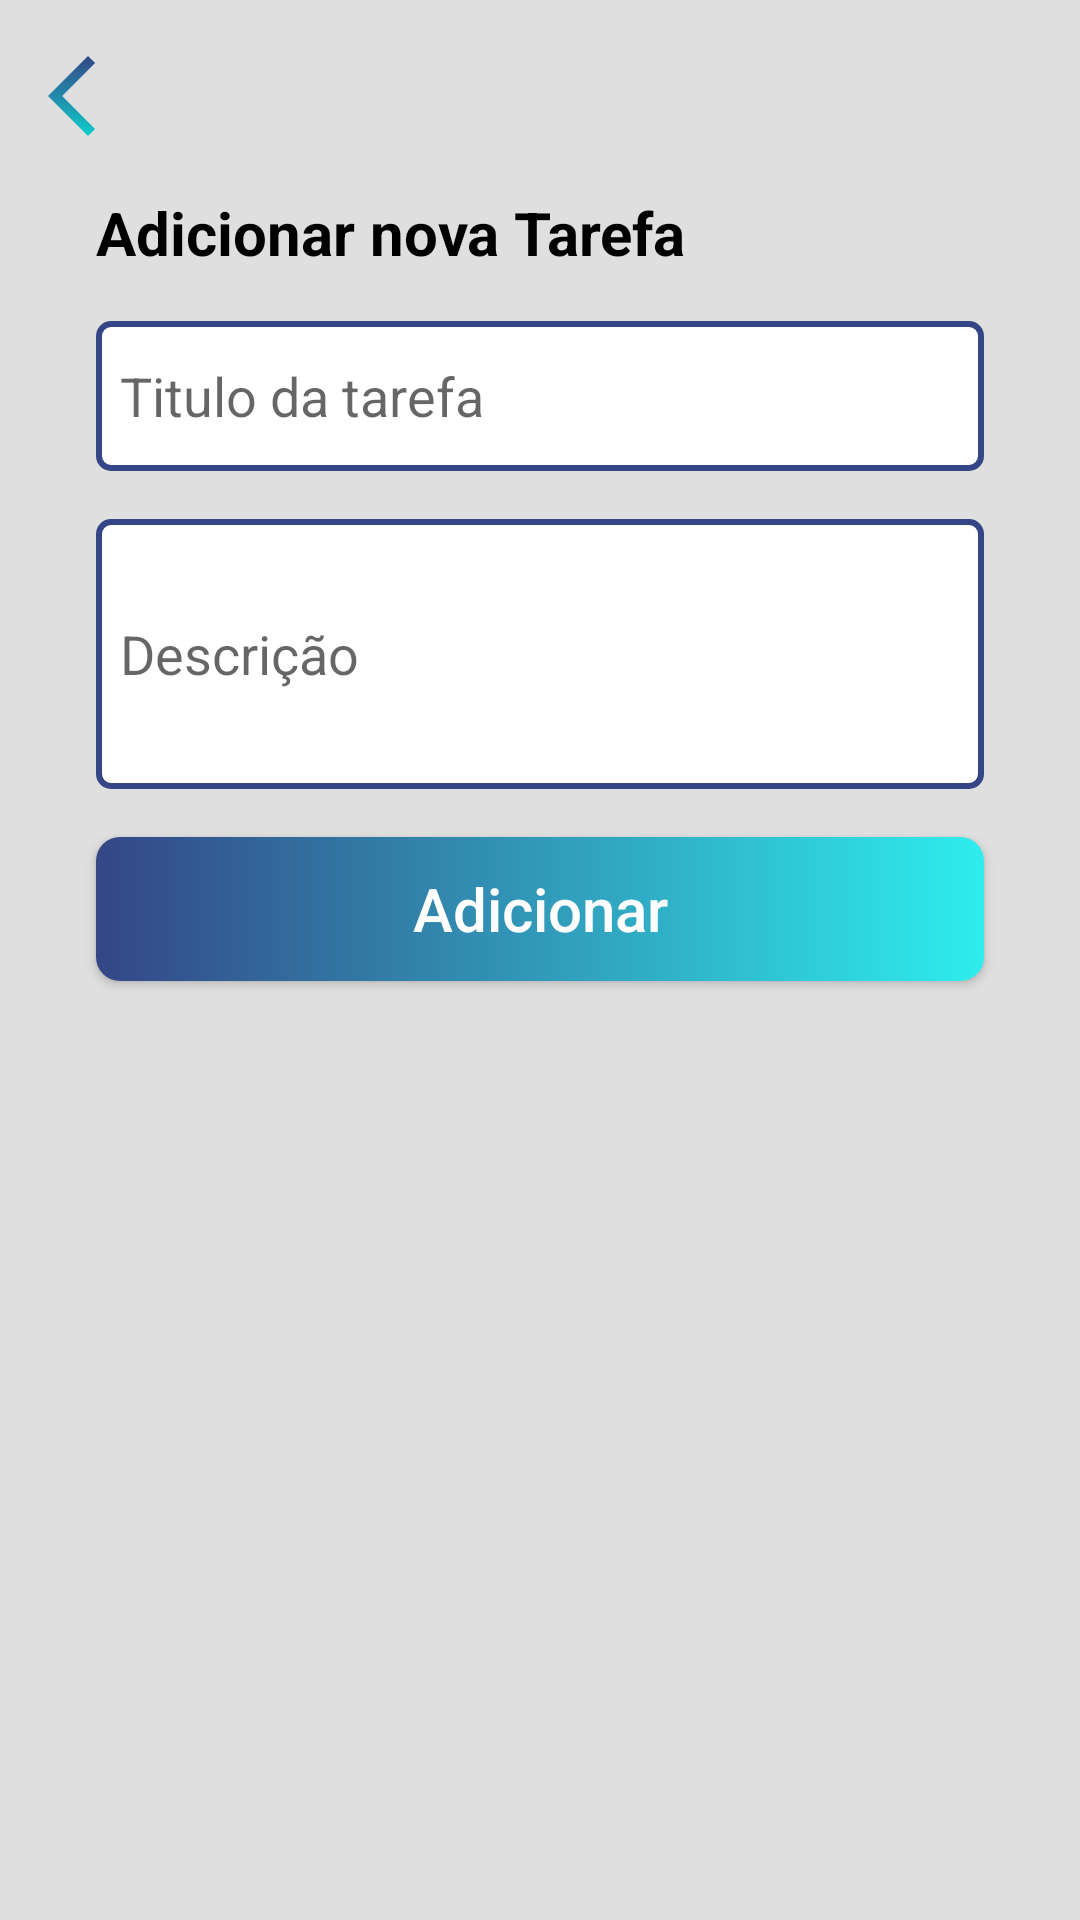

Write the Android layout XML for this screen, with the resource values it uses.
<!-- AndroidManifest.xml: application theme Theme.ToDoApp -->
<!-- res/layout/activity_formulario.xml -->
<?xml version="1.0" encoding="utf-8"?>
<LinearLayout
    xmlns:android="http://schemas.android.com/apk/res/android"
    xmlns:app="http://schemas.android.com/apk/res-auto"
    xmlns:tools="http://schemas.android.com/tools"
    android:layout_width="match_parent"
    android:layout_height="match_parent"
    android:orientation="vertical"
    android:padding="16dp"
    android:background="@color/bg"
    tools:context=".Formulario">

    <androidx.appcompat.widget.AppCompatButton
        android:id="@+id/btn_back"
        android:layout_width="32dp"
        android:layout_height="32dp"
        android:background="@drawable/arrow"/>

    <TextView
        android:layout_marginStart="16dp"
        android:layout_width="match_parent"
        android:layout_height="wrap_content"
        android:textStyle="bold"
        android:textSize="20sp"
        android:layout_marginTop="16dp"
        android:textColor="@color/black"
        android:text="@string/nova_tarefa"/>

    <EditText
        android:layout_marginTop="16dp"
        android:layout_marginStart="16dp"
        android:layout_marginEnd="16dp"
        android:id="@+id/form_titulo"
        android:padding="8dp"
        android:hint="@string/titulo"
        android:layout_width="match_parent"
        android:layout_height="50dp"
        android:background="@drawable/bg_inputs"/>

    <EditText
        android:layout_marginStart="16dp"
        android:layout_marginEnd="16dp"
        android:layout_marginTop="16dp"
        android:id="@+id/form_descricao"
        android:paddingStart="8dp"
        android:hint="@string/descricao"
        android:layout_width="match_parent"
        android:layout_height="90dp"
        android:background="@drawable/bg_inputs"/>
'
    <androidx.appcompat.widget.AppCompatButton
        android:id="@+id/button_salvar"
        android:text="@string/adicionar"
        android:textColor="@color/white"
        android:textAllCaps="false"
        android:textSize="20sp"
        android:layout_marginEnd="16dp"
        android:layout_marginStart="16dp"
        android:layout_marginTop="16dp"
        android:layout_width="match_parent"
        android:layout_height="wrap_content"
        android:background="@drawable/bg_button"/>




</LinearLayout>
<!-- resources referenced by this layout -->
<resources>
  <color name="bg">#DFDFDF</color>
  <color name="black">#FF000000</color>
  <color name="white">#FFFFFFFF</color>
  <!-- drawable arrow (drawable) -->
  <vector xmlns:android="http://schemas.android.com/apk/res/android"
      xmlns:aapt="http://schemas.android.com/aapt"
      android:width="31dp"
      android:height="31dp"
      android:viewportWidth="31"
      android:viewportHeight="31">
    <path
        android:pathData="M12.917,28.417L0,15.5L12.917,2.583L15.209,4.876L4.585,15.5L15.209,26.124L12.917,28.417Z">
      <aapt:attr name="android:fillColor">
        <gradient 
            android:startX="7.605"
            android:startY="2.583"
            android:endX="7.605"
            android:endY="28.417"
            android:type="linear">
          <item android:offset="0" android:color="#FF344686"/>
          <item android:offset="1" android:color="#FF10CDCD"/>
        </gradient>
      </aapt:attr>
    </path>
  </vector>
  <!-- drawable bg_button (drawable) -->
  <?xml version="1.0" encoding="utf-8"?>
  <shape xmlns:android="http://schemas.android.com/apk/res/android">
      <solid android:color="@color/white"/>
  
      <gradient
          android:angle="360"
          android:startColor="@color/blue_200"
          android:endColor="@color/blue_100"/>
      <corners android:radius="8dp"/>
  
  
  </shape>
  <!-- drawable bg_inputs (drawable) -->
  <?xml version="1.0" encoding="utf-8"?>
  <shape xmlns:android="http://schemas.android.com/apk/res/android">
      <solid android:color="@color/white"/>
  
      <stroke android:color="@color/blue_200"
          android:width="2dp" />
      <corners android:radius="4dp"/>
  
  
  </shape>
  <string name="adicionar">Adicionar</string>
  <string name="descricao">Descrição</string>
  <string name="nova_tarefa">Adicionar nova Tarefa</string>
  <string name="titulo">Titulo da tarefa</string>
  <style name="Theme.ToDoApp" parent="Theme.MaterialComponents.DayNight.NoActionBar">
          
          <item name="colorPrimary">@color/purple_500</item>
          <item name="colorPrimaryVariant">@color/purple_700</item>
          <item name="colorOnPrimary">@color/white</item>
          
          <item name="colorSecondary">@color/teal_200</item>
          <item name="colorSecondaryVariant">@color/teal_700</item>
          <item name="colorOnSecondary">@color/black</item>
          
          <item name="android:statusBarColor">?attr/colorPrimaryVariant</item>
          
      </style>
  <color name="blue_200">#344686</color>
  <color name="blue_100">#2EEDED</color>
  <color name="purple_500">#FF6200EE</color>
  <color name="purple_700">#FF3700B3</color>
  <color name="teal_200">#FF03DAC5</color>
  <color name="teal_700">#FF018786</color>
</resources>
